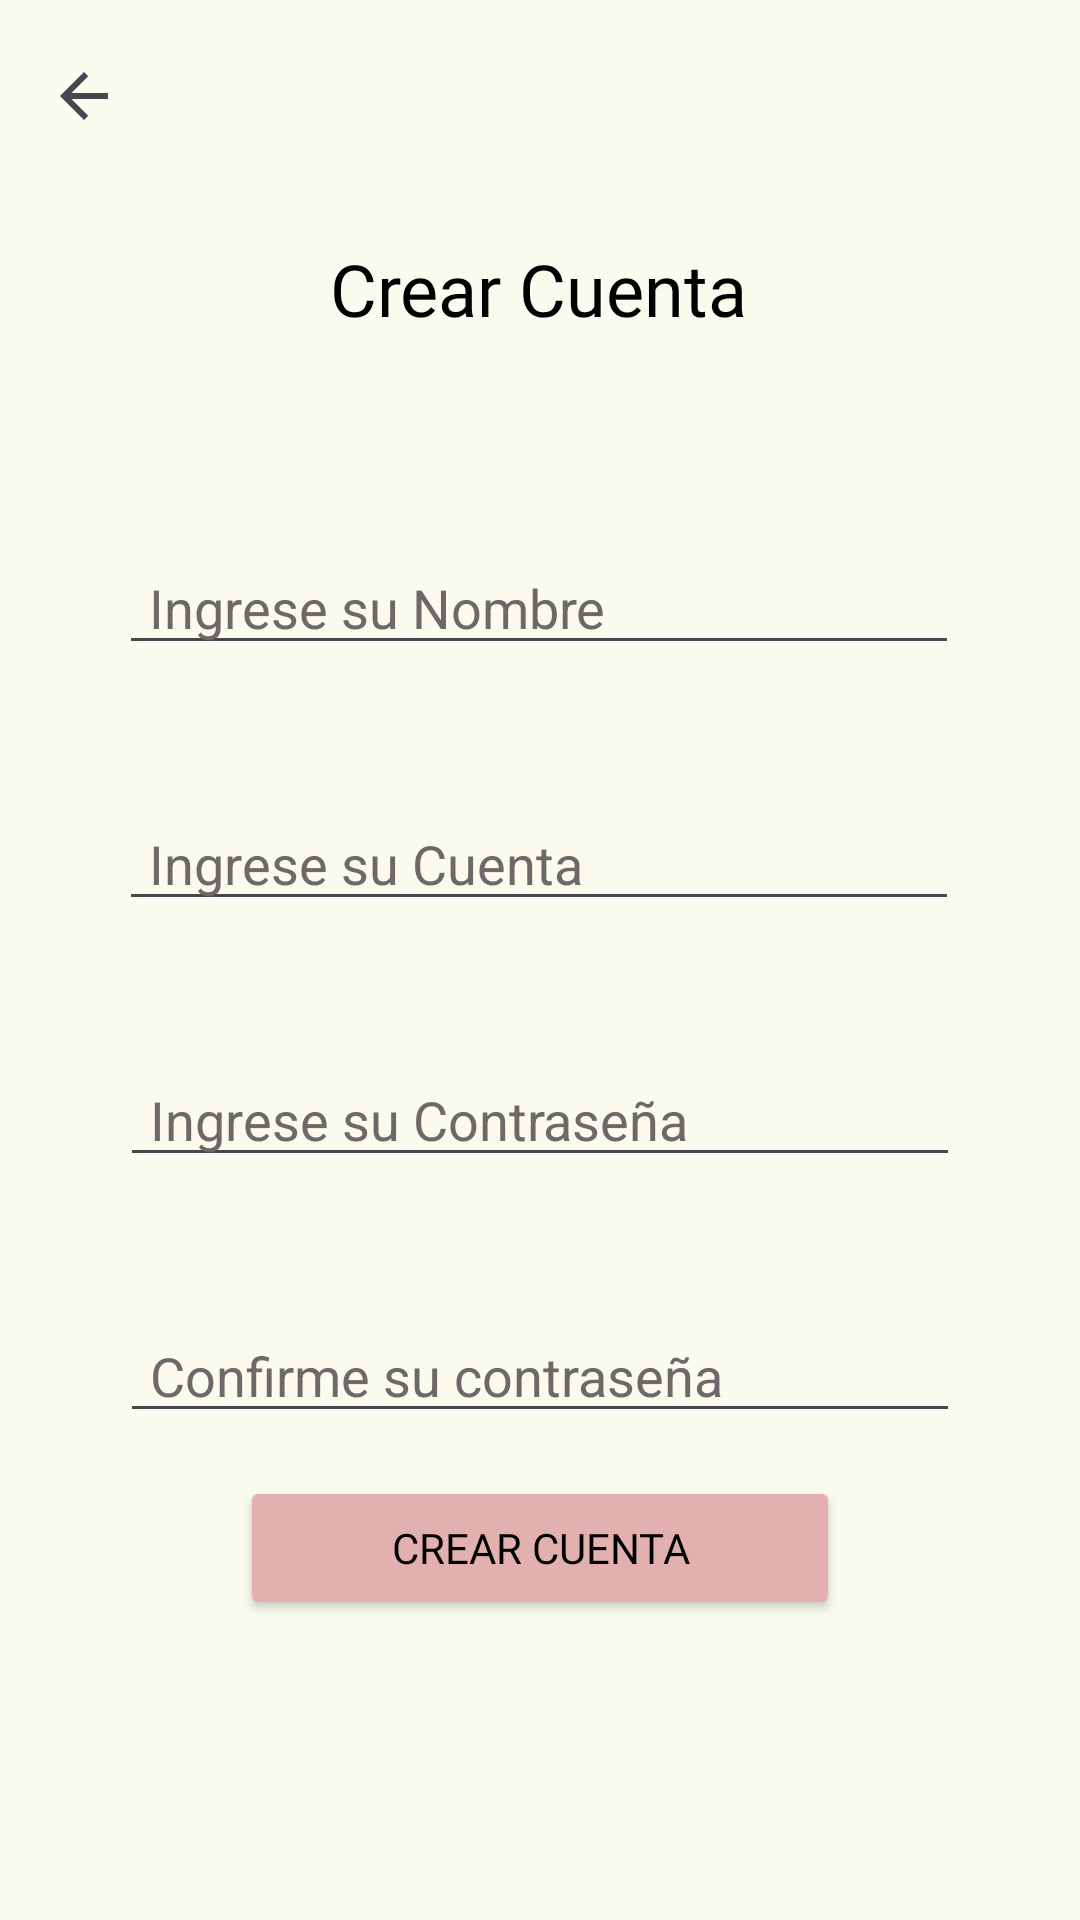

The Android layout XML behind this screen, and the referenced resources:
<!-- AndroidManifest.xml: application theme Theme.DeepTB -->
<!-- res/layout/activity_crear_cuenta.xml -->
<?xml version="1.0" encoding="utf-8"?>
<androidx.constraintlayout.widget.ConstraintLayout xmlns:android="http://schemas.android.com/apk/res/android"
    xmlns:app="http://schemas.android.com/apk/res-auto"
    xmlns:tools="http://schemas.android.com/tools"
    android:id="@+id/main"
    android:background="@color/Backgroud_Login"
    android:layout_width="match_parent"
    android:layout_height="match_parent"
    tools:context=".Login.ActivityCrearCuenta">

    <LinearLayout
        android:id="@+id/linearLayout3"
        android:layout_width="match_parent"
        android:layout_height="60dp"
        android:orientation="vertical"
        app:layout_constraintEnd_toEndOf="parent"
        app:layout_constraintStart_toStartOf="parent"
        app:layout_constraintTop_toTopOf="parent">

        <androidx.appcompat.widget.Toolbar
            android:id="@+id/toolbarCrearCuenta"
            android:layout_width="match_parent"
            android:layout_height="?attr/actionBarSize"
            app:navigationIcon="?attr/homeAsUpIndicator"
            app:popupTheme="@style/ThemeOverlay.AppCompat.Dark"
            app:titleTextColor="@color/black" />
    </LinearLayout>

    <TextView
        android:id="@+id/textView"
        android:layout_width="wrap_content"
        android:layout_height="wrap_content"
        android:layout_marginTop="20dp"
        android:text="Crear Cuenta"
        android:fontFamily="@font/merriweather_black"
        android:textColor="@color/black"
        android:textSize="24sp"
        app:layout_constraintEnd_toEndOf="parent"
        app:layout_constraintHorizontal_bias="0.498"
        app:layout_constraintStart_toStartOf="parent"
        app:layout_constraintTop_toBottomOf="@+id/linearLayout3" />

    <EditText
        android:id="@+id/editTextText"
        android:layout_width="280dp"
        android:layout_height="wrap_content"
        android:layout_marginTop="68dp"
        android:ems="10"
        android:inputType="text"
        android:textColorHint="#6E6969"

        android:hint="Ingrese su Nombre"
        android:paddingStart="10dp"
        android:textColor="@color/black"
        app:layout_constraintEnd_toEndOf="parent"
        app:layout_constraintHorizontal_bias="0.497"
        app:layout_constraintStart_toStartOf="parent"
        app:layout_constraintTop_toBottomOf="@+id/textView" />

    <EditText
        android:id="@+id/editTextTextEmailAddress"
        android:layout_width="280dp"
        android:layout_height="wrap_content"
        android:layout_marginTop="44dp"
        android:ems="10"
        android:inputType="textEmailAddress"
        android:hint="Ingrese su Cuenta"
        android:textColor="@color/black"
        android:paddingStart="10dp"
        android:textColorHint="#6E6969"

        app:layout_constraintEnd_toEndOf="parent"
        app:layout_constraintHorizontal_bias="0.497"
        app:layout_constraintStart_toStartOf="parent"
        app:layout_constraintTop_toBottomOf="@+id/editTextText" />

    <EditText
        android:id="@+id/editTextTextPassword"
        android:layout_width="280dp"
        android:layout_height="wrap_content"
        android:layout_marginTop="44dp"
        android:ems="10"
        android:hint="Ingrese su Contraseña"
        android:paddingStart="10dp"
        android:textColor="@color/black"
        android:textColorHint="#6E6969"

        android:inputType="textPassword"
        app:layout_constraintEnd_toEndOf="parent"
        app:layout_constraintStart_toStartOf="parent"
        app:layout_constraintTop_toBottomOf="@+id/editTextTextEmailAddress" />

    <EditText
        android:id="@+id/editTextTextPassword2"
        android:layout_width="280dp"
        android:layout_height="wrap_content"
        android:layout_marginTop="44dp"
        android:ems="10"
        android:textColor="@color/black"
        android:textColorHint="#6E6969"

        android:hint="Confirme su contraseña"
        android:paddingStart="10dp"
        android:inputType="textPassword"
        app:layout_constraintEnd_toEndOf="parent"
        app:layout_constraintStart_toStartOf="parent"
        app:layout_constraintTop_toBottomOf="@+id/editTextTextPassword" />

    <Button
        android:id="@+id/button"
        android:layout_width="200dp"
        android:layout_height="wrap_content"
        android:layout_marginBottom="100dp"
        android:backgroundTint="@color/Botones_Login"
        android:fontFamily="@font/merriweather_regular"
        android:text="Crear Cuenta"
        android:textColor="@color/black"
        app:layout_constraintBottom_toBottomOf="parent"
        app:layout_constraintEnd_toEndOf="parent"
        app:layout_constraintStart_toStartOf="parent" />
</androidx.constraintlayout.widget.ConstraintLayout>
<!-- resources referenced by this layout -->
<resources>
  <color name="Backgroud_Login">#FAFBEE</color>
  <color name="Botones_Login">#E2B1AF</color>
  <color name="black">#FF000000</color>
  <style name="Theme.DeepTB" parent="Base.Theme.DeepTB" />
  <style name="Base.Theme.DeepTB" parent="Theme.Material3.DayNight.NoActionBar">
          
          
      </style>
</resources>
